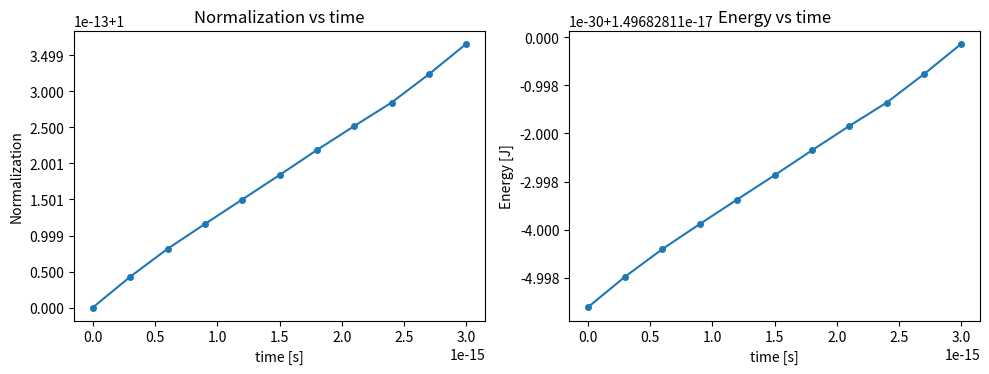
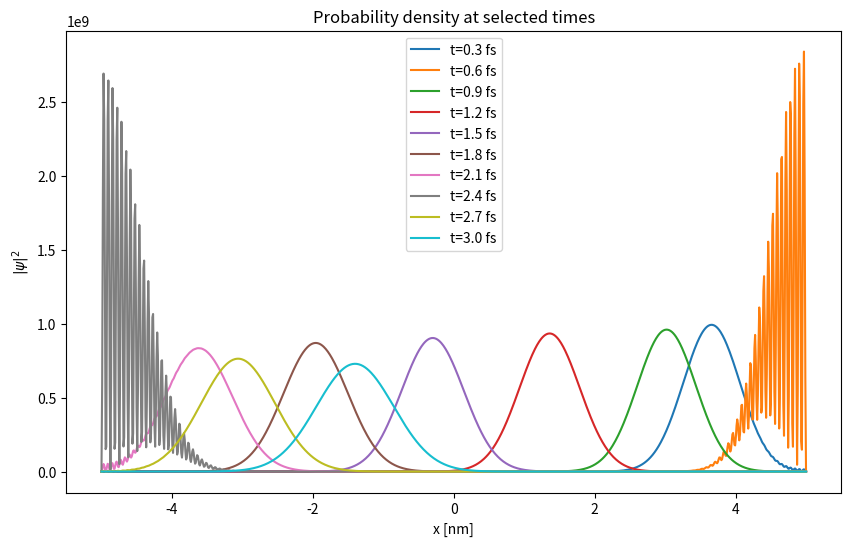

Reproduce these figures in Python, in order.
import numpy as np
import scipy.constants as sc
import scipy.sparse as sp
import scipy.sparse.linalg as spla
import matplotlib.pyplot as plt

# Parameters
L = 1e-8                       # m
m = sc.m_e                     # electron mass
P = 1024                       # number of spatial segments
Nx = P + 1                     # number of grid points
x = np.linspace(-L/2, L/2, Nx)
dx = x[1] - x[0]

tau = 1e-18                    # time step (s)
Nsteps = 3000                  # number of time steps
T = Nsteps * tau

# Wavepacket parameters
sigma = L / 25.0
kappa = 500.0 / L
x0 = L / 5.0

# Potential: infinite square well (0 inside, infinite at boundaries)
V = np.zeros(Nx)

# Create discrete Laplacian with Dirichlet BCs (interior points only)
hbar = sc.hbar

# Second derivative operator (finite differences) with Dirichlet BCs
diag = np.zeros(Nx)
off = np.zeros(Nx-1)
diag[:] = -2.0
off[:] = 1.0

Lapl = sp.diags([off, diag, off], offsets=[-1, 0, 1], format='csc') / dx**2

# Hamiltonian H = - (hbar^2)/(2m) Laplacian + V (diagonal)
H = (-(hbar**2) / (2.0 * m)) * Lapl + sp.diags(V, 0, format='csc')

# Crank-Nicolson matrices:
I = sp.eye(Nx, format='csc')
coeff = 1j * tau / (2.0 * hbar)
A = (I + coeff * H)
B = (I - coeff * H)

# Modify A and B so boundary rows enforce psi[0]=0 and psi[-1]=0
def enforce_dirichlet_on_matrix(M):
    M = M.tolil()
    M[0, :] = 0
    M[-1, :] = 0
    M[0, 0] = 1.0
    M[-1, -1] = 1.0
    return M.tocsc()

A = enforce_dirichlet_on_matrix(A)
B = enforce_dirichlet_on_matrix(B)

# Pre-factorize A for speed
A_factor = spla.factorized(A)

# Initial psi (unnormalized)
psi0 = np.exp(- (x - x0)**2 / (4.0 * sigma**2) + 1j * kappa * x)
# enforce psi=0 at boundaries
psi0[0] = 0.0
psi0[-1] = 0.0

# Normalize psi0 numerically using trapezoidal rule
def norm(psi):
    return np.sqrt(np.trapezoid(np.abs(psi)**2, x))

psi0 = psi0 / norm(psi0)

# diagnostics functions
def expectation_x(psi):
    return np.trapezoid(np.conjugate(psi) * x * psi, x).real

# compute expectation value of energy E = <psi|H|psi>
def expectation_energy(psi):
    Hpsi = H.dot(psi)
    return np.trapezoid(np.conjugate(psi) * Hpsi, x).real

# time-stepping
psi = psi0.copy()
times = [0.0]
norms = [np.trapezoid(np.abs(psi)**2, x)]
Evals = [expectation_energy(psi)]
xexp = [expectation_x(psi)]

# choose times at which to store/plot
store_every = 300
store_indices = list(range(0, Nsteps+1, store_every))
stored_psis = []
stored_times = []

print("Starting time evolution: Nsteps =", Nsteps)
for n in range(1, Nsteps+1):
    b = B.dot(psi)
    # enforce boundary values on rhs to keep them zero
    b[0] = 0.0
    b[-1] = 0.0
    # solve A psi_new = b
    psi = A_factor(b)
    # enforce exact zero at boundaries
    psi[0] = 0.0
    psi[-1] = 0.0

    if n in store_indices:
        t = n * tau
        times.append(t)
        norms.append(np.trapezoid(np.abs(psi)**2, x))
        Evals.append(expectation_energy(psi))
        xexp.append(expectation_x(psi))
        stored_psis.append(psi.copy())
        stored_times.append(t)
        print(f"step {n:5d}, t = {t:.3e} s, norm = {norms[-1]:.8f}, <x> = {xexp[-1]:.3e} m, E = {Evals[-1]:.3e} J")

print("Evolution complete.")

# Plotting
plt.figure(figsize=(10, 4))
plt.subplot(1, 2, 1)
plt.plot(times, norms, '-o', markersize=4)
plt.xlabel('time [s]')
plt.ylabel('Normalization')
plt.title('Normalization vs time')

plt.subplot(1, 2, 2)
plt.plot(times, Evals, '-o', markersize=4)
plt.xlabel('time [s]')
plt.ylabel('Energy [J]')
plt.title('Energy vs time')
plt.tight_layout()
plt.show()

# Plot probability density at selected times
plt.figure(figsize=(10, 6))
for i, psi_s in enumerate(stored_psis):
    plt.plot(x * 1e9, np.abs(psi_s)**2, label=f"t={stored_times[i]*1e15:.1f} fs")
plt.xlabel('x [nm]')
plt.ylabel(r'$|\psi|^2$')
plt.legend()
plt.title('Probability density at selected times')
plt.show()
